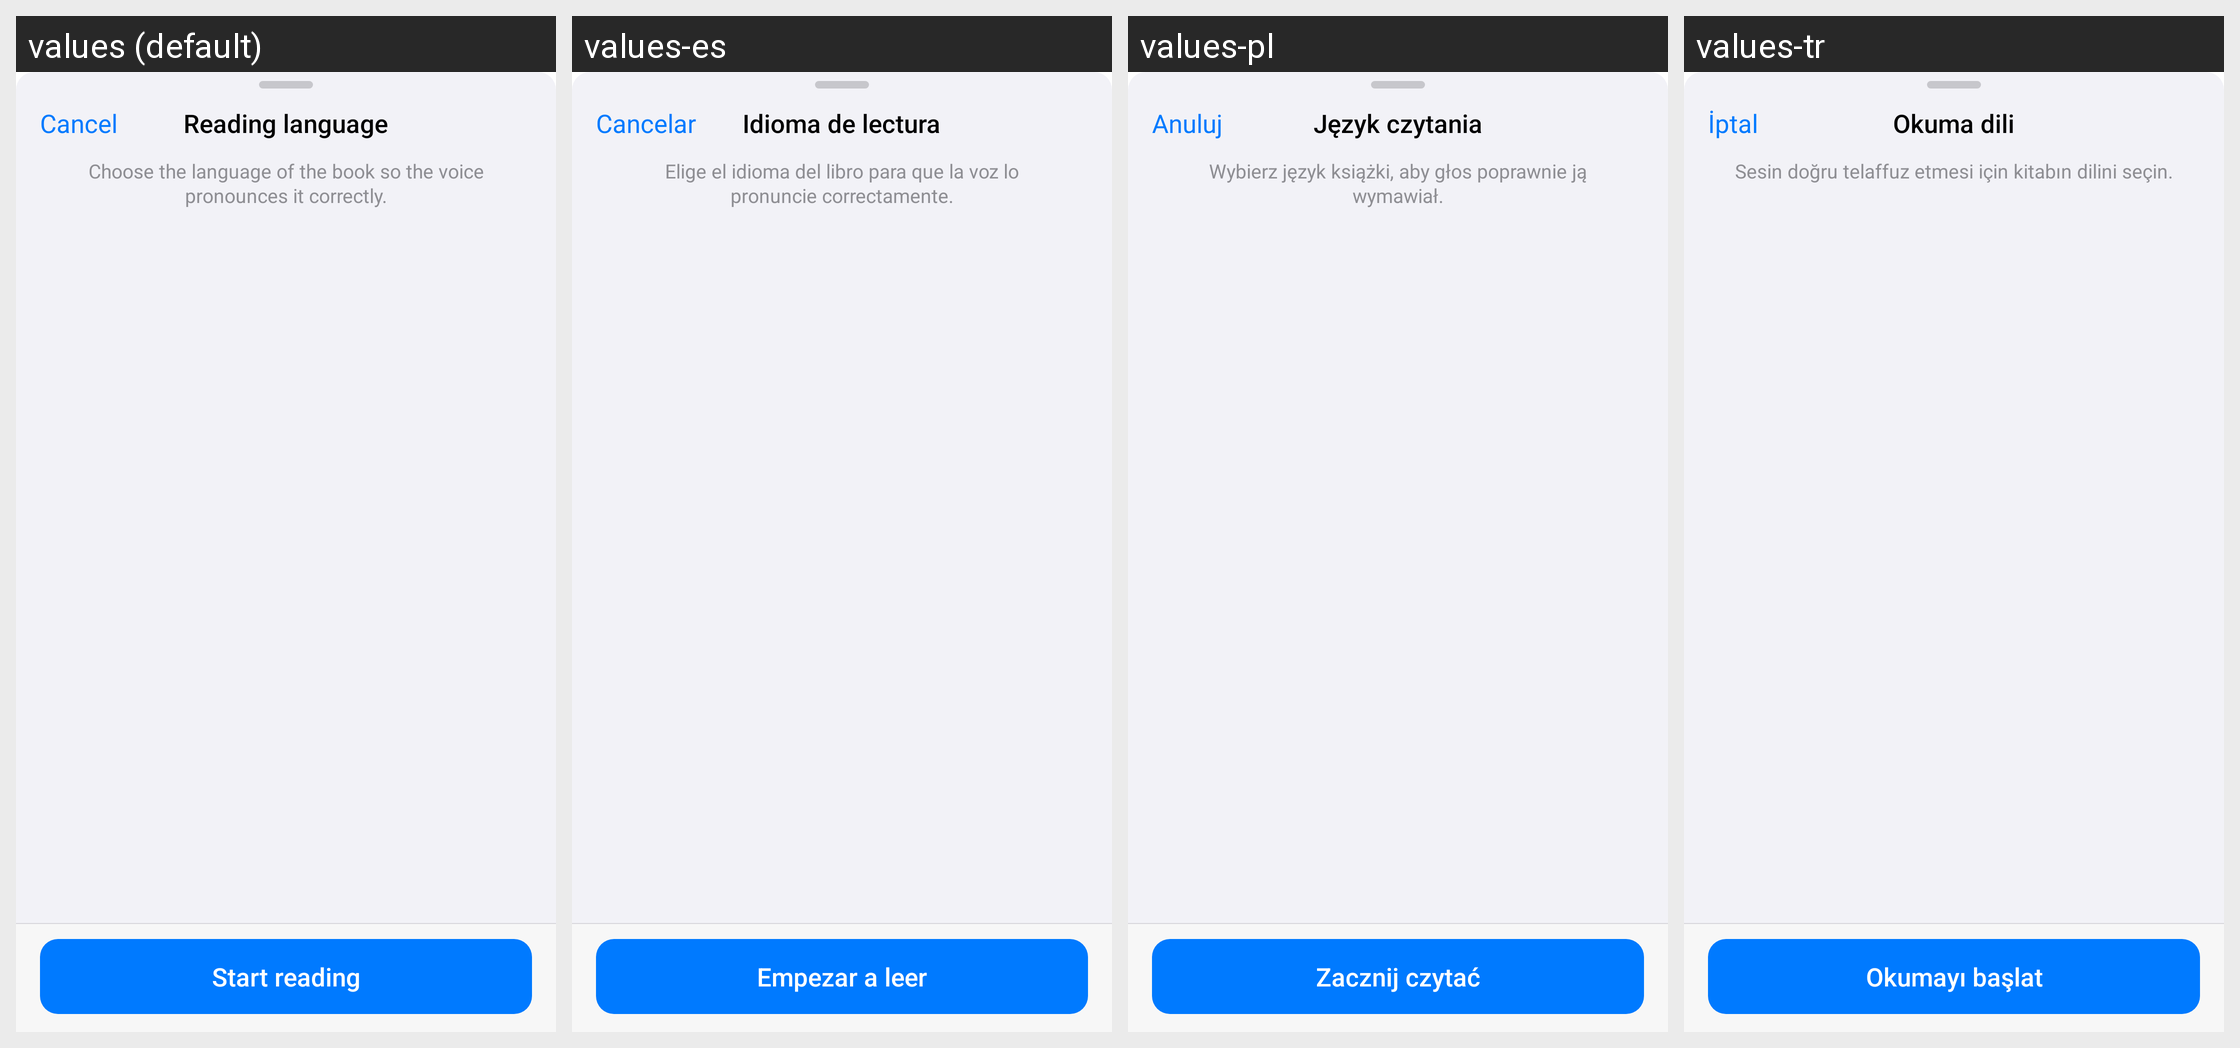

Translations of the strings shown on this Android screen, per locale in the grid:
Android screen res/layout/dialog_tts_language.xml rendered under 4 locales, left to right: values (default), values-es, values-pl, values-tr. Device: Nexus 5 (rendered at 1080×1920; each locale shown at half size, 540×960, under a caption strip naming it); theme Theme.Epub_reader.
Other locales in the repository, not shown: values-ar, values-de, values-fr, values-hi, values-in, values-it, values-ja, values-ko, values-pt, values-tl, values-vi, values-zh.
Strings drawn on this screen, with the default value and each locale's value (text and hints the layout hard-codes, and strings that could not be matched under every locale, appear in the picture but are not listed):

cancel
  values: Cancel
  values-es: Cancelar
  values-pl: Anuluj
  values-tr: İptal

tts_language_title
  values: Reading language
  values-es: Idioma de lectura
  values-pl: Język czytania
  values-tr: Okuma dili

tts_language_subtitle
  values: Choose the language of the book so the voice pronounces it correctly.
  values-es: Elige el idioma del libro para que la voz lo pronuncie correctamente.
  values-pl: Wybierz język książki, aby głos poprawnie ją wymawiał.
  values-tr: Sesin doğru telaffuz etmesi için kitabın dilini seçin.

tts_start_reading
  values: Start reading
  values-es: Empezar a leer
  values-pl: Zacznij czytać
  values-tr: Okumayı başlat
